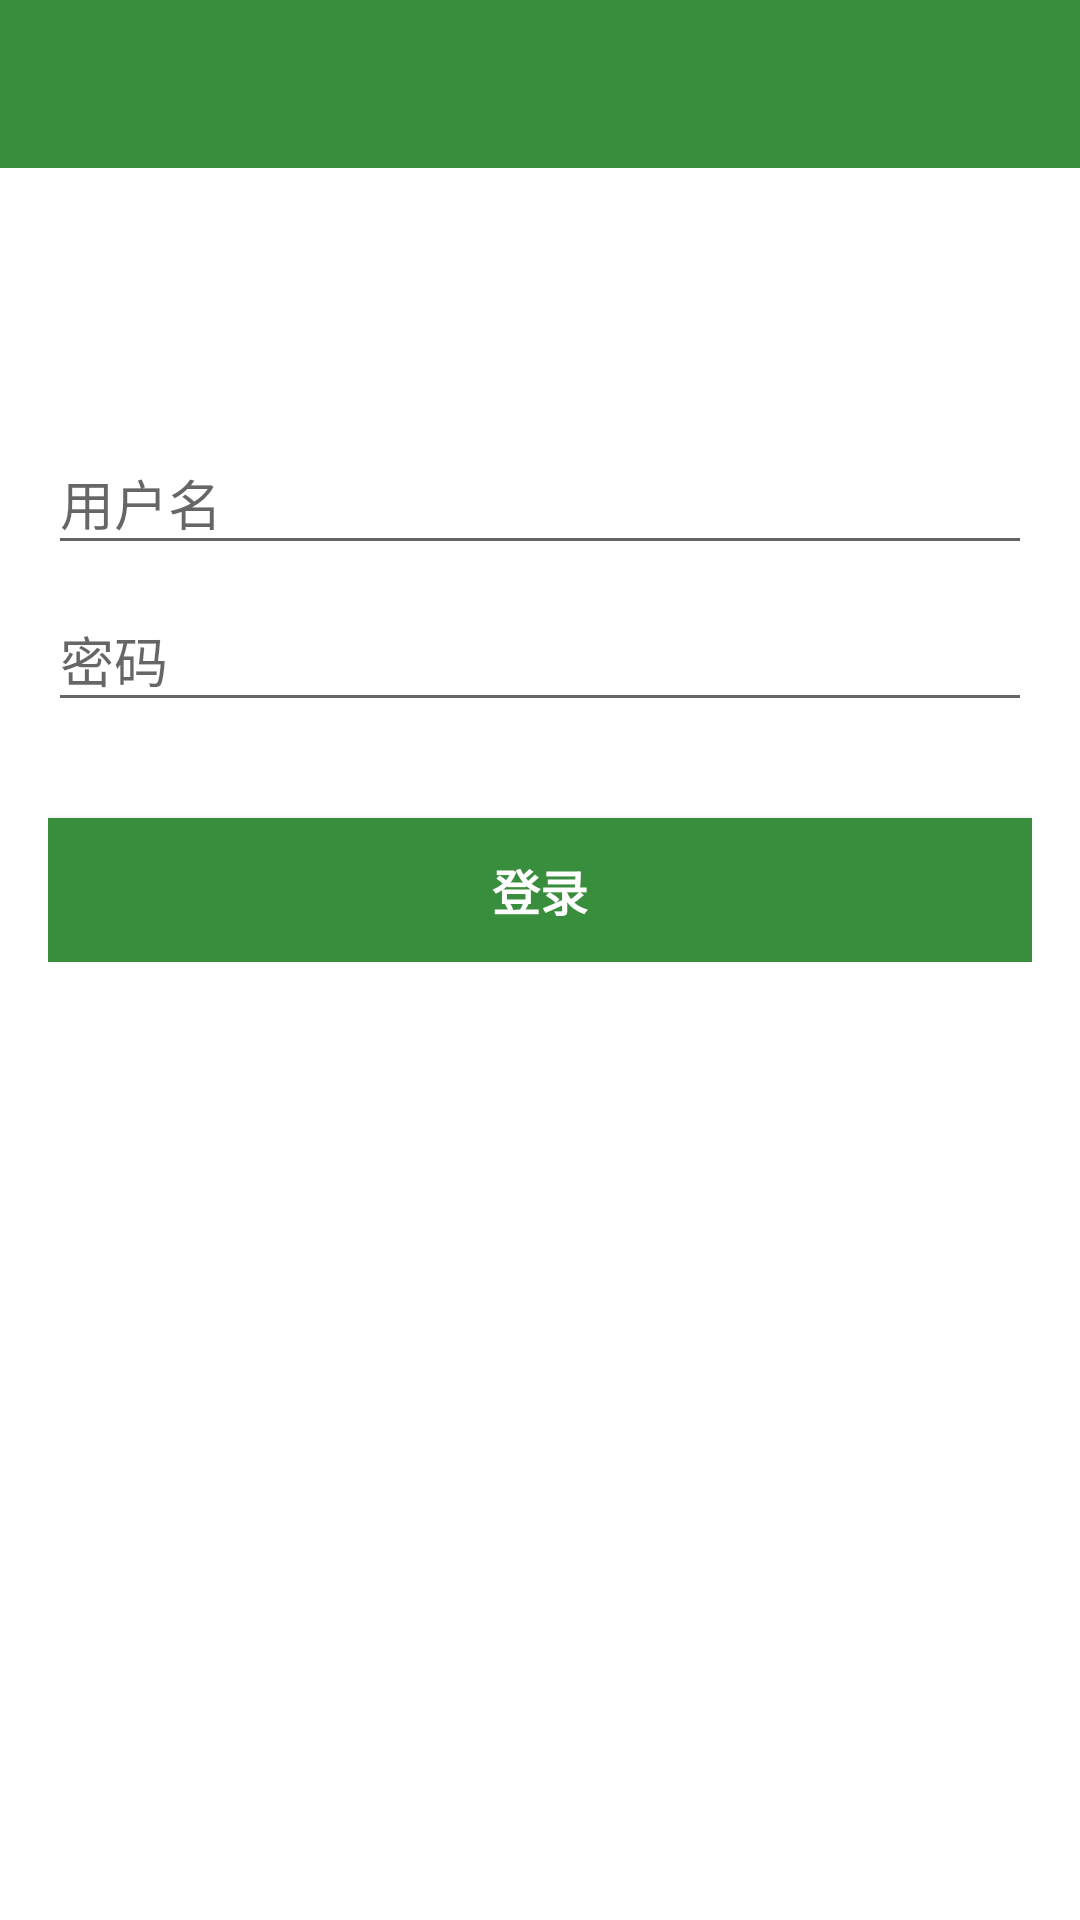

Write the Android layout XML for this screen, with the resource values it uses.
<!-- AndroidManifest.xml: application theme AppTheme -->
<!-- res/layout/activity_login.xml -->
<?xml version="1.0" encoding="utf-8"?>
<LinearLayout xmlns:android="http://schemas.android.com/apk/res/android"
    xmlns:tools="http://schemas.android.com/tools"
    android:layout_width="match_parent"
    android:layout_height="match_parent"
    android:orientation="vertical"
    tools:context=".login.LoginActivity">

    <include layout="@layout/app_bar" />

    <RelativeLayout
        android:layout_width="match_parent"
        android:layout_height="match_parent"
        android:layout_marginTop="64dp"
        android:gravity="center_horizontal">
        
        <ProgressBar
            android:id="@+id/login_progress"
            style="?android:attr/progressBarStyleLarge"
            android:layout_width="wrap_content"
            android:layout_height="wrap_content"
            android:layout_marginBottom="8dp"
            android:visibility="gone" />

        <LinearLayout
            android:id="@+id/email_login_form"
            android:layout_width="match_parent"
            android:layout_height="wrap_content"
            android:orientation="vertical"
            android:padding="16dp">

            <android.support.design.widget.TextInputLayout
                android:layout_width="match_parent"
                android:layout_height="wrap_content">

                <AutoCompleteTextView
                    android:id="@+id/email"
                    android:layout_width="match_parent"
                    android:layout_height="wrap_content"
                    android:hint="@string/prompt_email"
                    android:inputType="textEmailAddress"
                    android:maxLines="1"
                    android:singleLine="true"
                    android:theme="@style/EditStyle" />

            </android.support.design.widget.TextInputLayout>

            <android.support.design.widget.TextInputLayout
                android:layout_width="match_parent"
                android:layout_height="wrap_content">

                <EditText
                    android:id="@+id/password"
                    android:layout_width="match_parent"
                    android:layout_height="wrap_content"
                    android:hint="@string/prompt_password"
                    android:imeActionId="6"
                    android:imeActionLabel="@string/action_sign_in_short"
                    android:imeOptions="actionUnspecified"
                    android:inputType="textPassword"
                    android:maxLines="1"
                    android:singleLine="true"
                    android:theme="@style/EditStyle" />

            </android.support.design.widget.TextInputLayout>

            <Button
                android:id="@+id/email_sign_in_button"
                style="?android:textAppearanceSmall"
                android:layout_width="match_parent"
                android:layout_height="wrap_content"
                android:layout_marginTop="32dp"
                android:background="@color/colorPrimary"
                android:text="@string/action_sign_in"
                android:textColor="@color/text_write"
                android:textSize="16sp"
                android:textStyle="bold" />

        </LinearLayout>
    </RelativeLayout>

</LinearLayout>
<!-- res/layout/app_bar.xml (included above) -->
<?xml version="1.0" encoding="utf-8"?>
<LinearLayout xmlns:android="http://schemas.android.com/apk/res/android"
    xmlns:tools="http://schemas.android.com/tools"
    android:layout_width="match_parent"
    android:layout_height="wrap_content"
    android:orientation="vertical"
    tools:context=".MainActivity">

    <android.support.design.widget.AppBarLayout
        android:layout_width="match_parent"
        android:layout_height="wrap_content"
        android:theme="@style/AppBar">

        <android.support.v7.widget.Toolbar
            android:id="@+id/toolbar"
            android:layout_width="match_parent"
            android:layout_height="?attr/actionBarSize"
            android:background="?attr/colorPrimary" />

    </android.support.design.widget.AppBarLayout>
</LinearLayout>
<!-- resources referenced by this layout -->
<resources>
  <color name="colorPrimary">#388e3c</color>
  <color name="text_write">#FFFFFF</color>
  <string name="action_sign_in">登录</string>
  <string name="action_sign_in_short">登录</string>
  <string name="prompt_email">用户名</string>
  <string name="prompt_password">密码</string>
  <style name="AppBar" parent="Theme.AppCompat.Light.NoActionBar">
          
          <item name="colorPrimary">@color/colorPrimary</item>
          <item name="colorPrimaryDark">@color/colorPrimaryDark</item>
          <item name="colorAccent">@color/colorAccent</item>
          
          <item name="titleTextColor">@color/text_write</item>
          
          <item name="actionMenuTextColor">@color/text_write</item>
          
          <item name="android:textColorSecondary">@color/text_write</item>
  
          <item name="android:windowBackground">@color/bg_write</item>
      </style>
  <style name="EditStyle" parent="Theme.AppCompat.Light.NoActionBar">
          
          <item name="colorPrimary">@color/colorPrimary</item>
          <item name="colorPrimaryDark">@color/colorPrimaryDark</item>
          <item name="colorAccent">@color/colorAccent</item>
      </style>
  <style name="AppTheme" parent="Theme.AppCompat.Light.NoActionBar">
          
          <item name="colorPrimary">@color/colorPrimary</item>
          <item name="colorPrimaryDark">@color/colorPrimaryDark</item>
          <item name="colorAccent">@color/colorAccent</item>
          
          <item name="titleTextColor">@color/text_write</item>
          
          <item name="actionMenuTextColor">@color/text_write</item>
          <item name="android:windowBackground">@color/bg_write</item>
      </style>
  <color name="colorPrimaryDark">#00600f</color>
  <color name="colorAccent">#fbc02d</color>
  <color name="bg_write">#FFFFFF</color>
</resources>
